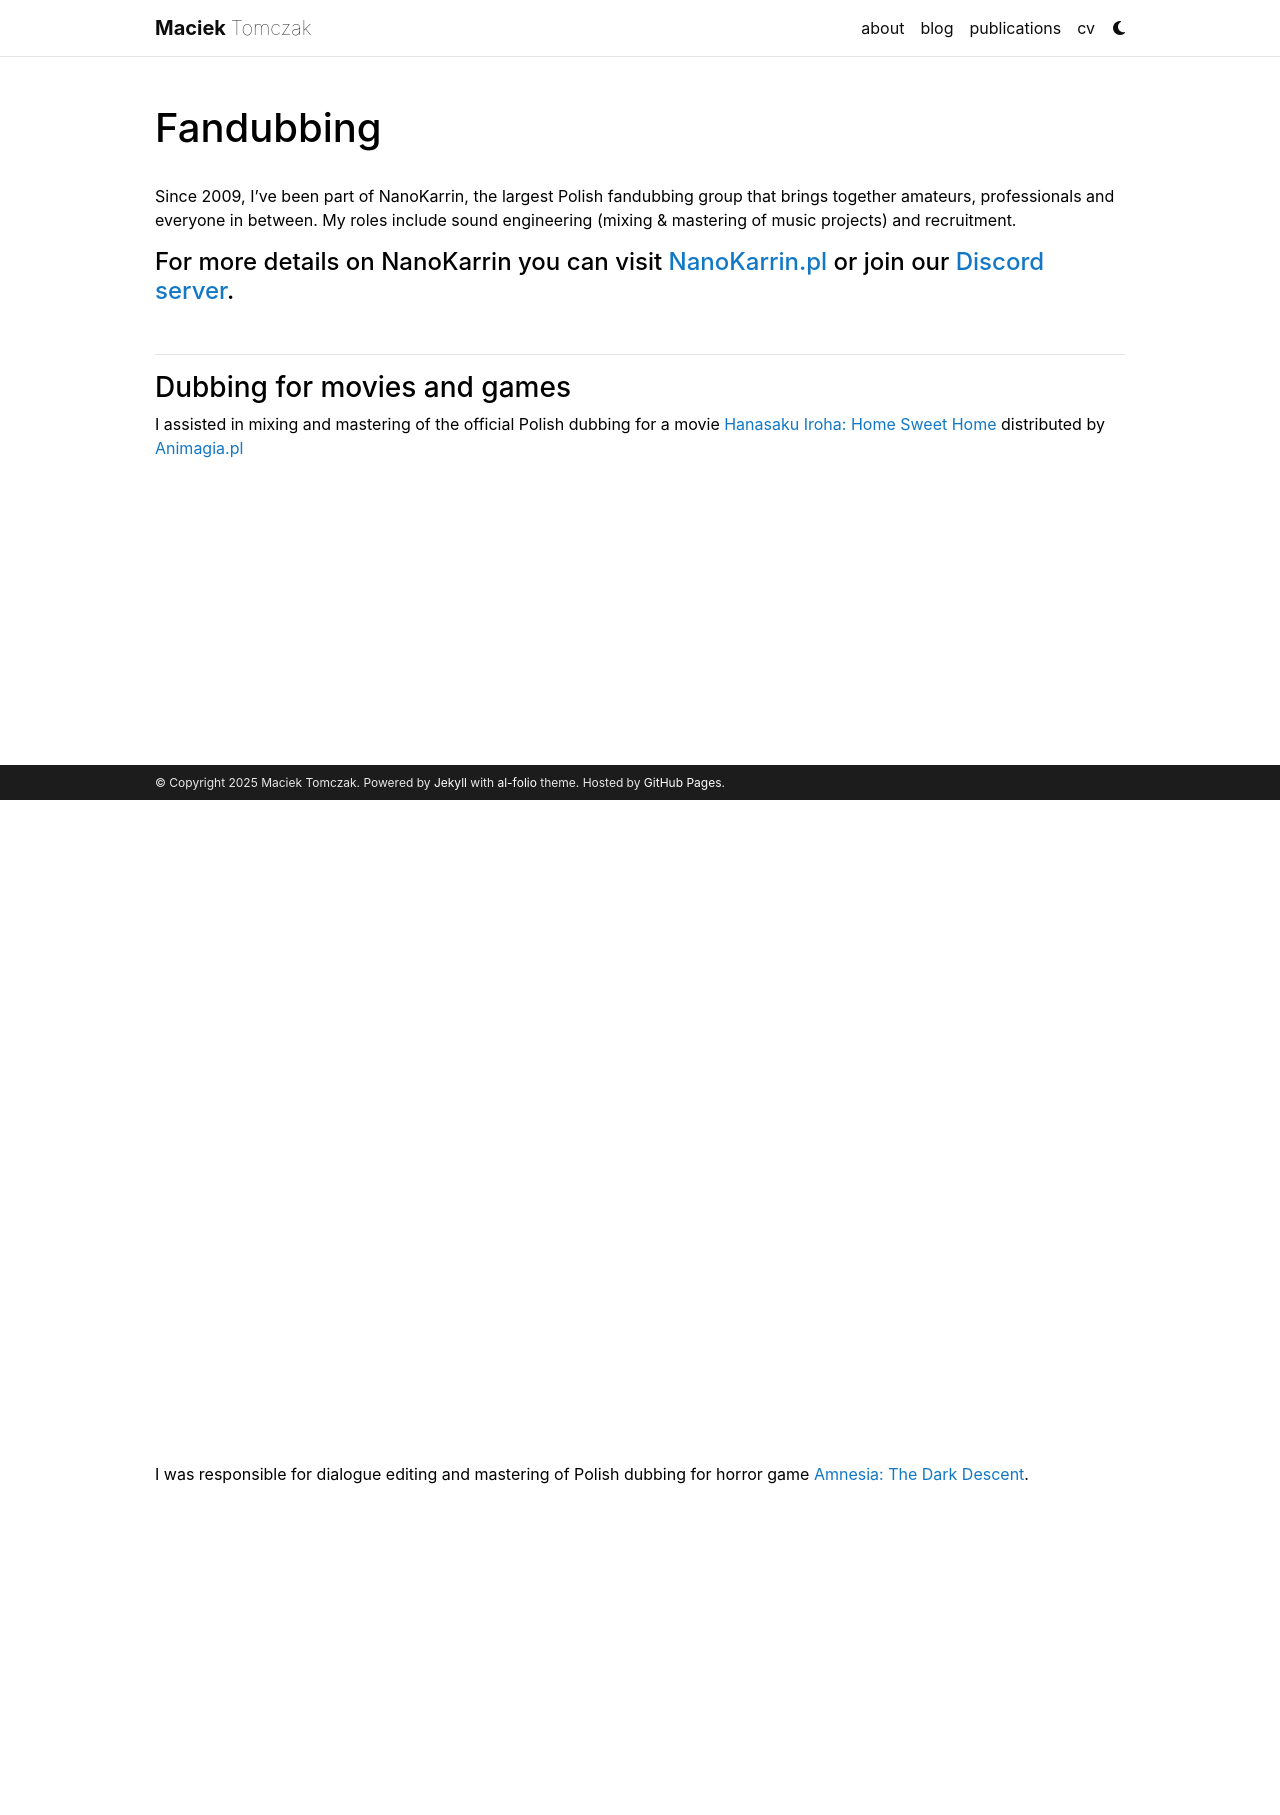

repository: maciek-tomczak/maciek-tomczak.github.io · page: dubbing/index.html · generator: jekyll

---
layout: page
permalink: /dubbing/
title: Fandubbing
description: 
nav: false
nav_order: 1
---

Since 2009, I've been part of NanoKarrin, the largest Polish fandubbing group that brings together amateurs, professionals and everyone in between. My roles include sound engineering (mixing & mastering of music projects) and recruitment. 

#### For more details on NanoKarrin you can visit [NanoKarrin.pl](https://nanokarrin.pl/) or join our [Discord server](http://discord.gg/nanokarrin).

<br>

----
### Dubbing for movies and games
I assisted in mixing and mastering of the official Polish dubbing for a movie [Hanasaku Iroha: Home Sweet Home](https://animagia.pl/sklep/) distributed by [Animagia.pl](https://animagia.pl/credits/)

<div class="row mt-3">
    <div class="col-sm mt-3 mt-md-0">
        {% include figure.html path="assets/img/hanairoha.png" class="img-fluid rounded z-depth-1" %}
    </div>
</div>


I was responsible for dialogue editing and mastering of Polish dubbing for horror game [Amnesia: The Dark Descent](https://polski-dubbing.fandom.com/wiki/Amnesia:_Mroczny_ob%C5%82%C4%99d).

<div class="row mt-3">
    <div class="col-sm mt-3 mt-md-0">
        {% include figure.html path="assets/img/amnesia.jpg" class="img-fluid rounded z-depth-1" %}
    </div>
</div>
<br>

### Mix and Master
Selected cover song mixing and mastering work at [NanoKarrin](http://nanokarrin.pl):

- 2023 [Shokugeki no Souma ED1 - Spice](https://youtu.be/pBFyg4cEwvc)
- 2021 [Psycho Pass ED - Namae No Nai Kaibutsu (Potworze)](https://youtu.be/oPzaEmfF4tw)
- 2020 [DAOKO × Kenshi Yonezu - Uchiage Hanabi](https://youtu.be/HqDkCFoAn8M)
- 2020 [Aldnoah.Zero ending (ED 2) - aLIEz](https://youtu.be/A6NMQ9UKlqI)
- 2020 [Aladdin the Musical (Aladyn) – Million Miles Away "Milion Mil Stąd"](https://youtu.be/w_4vIUz3dBA)
- 2020 [Itazura na Kiss (ED) – Jikan yo Tomare](https://youtu.be/-9_eUIc0QdY)
- 2019 [ニア Near](https://youtu.be/jDeo5SAnIUo)
- 2019 [Porter Robinson - Shelter](https://youtu.be/mTBVwwkPwkY)
- 2018 [Mulan - Lustro](https://youtu.be/im-NWec70kQ)
- 2018 [Gangsta (ED) - Yoru no Kuni](https://youtu.be/iuwtODXYukM)
- 2018 [Kopciuszek (2015) - Lavender’s Blue](https://youtu.be/briJEfUZw9w)
- 2017 [NanoKarrin - BDTNP](https://youtu.be/IcRvqzKK_nE)
- 2017 [Foilverb×Nakaji Motome - Fuurin to shinpaisei "Dzwonki"](https://youtu.be/bTJMPY4aMMc)
- 2014 [Ścieżki przekładu – Strzała tekściarza](https://youtu.be/487CGEECGNs)
- 2014 [Ao Haru Ride opening (OP) - Sekai wa Koi ni Ochiteiru](https://youtu.be/aDe88XUyfhs)
- 2014 [Orange Caramel & Nu'est - Dashing Through the Snow in High Heels](https://youtu.be/6rdvSgnUIWs)
- 2014 [Kanon - Last regrets "Ukłucie żalu"](https://youtu.be/BAyaUSx83n8)
- 2013 [Vampire Knight Guilty (ED) - Suna no Oshiro](https://youtu.be/GPl-G6JayIs)
- 2013 [Sword Art Online (OP 2) - Innocence](https://youtu.be/FZCt3M_wW3k)
- 2013 [Girls' Generation - Dear Mom](https://youtu.be/l6F5GWa4P-Y)
- 2013 [Final Fantasy XIII-2 - Yeul Theme](https://youtu.be/QcEYTeGfmD8)
- 2013 [Kuroshitsuji (ED) - I'm alive](https://youtu.be/N8eoDEZjTYo)
- 2013 [Final Fantasy XIII-2 - Noel Theme "The Last Travel"](https://youtu.be/Tu7u9kTNC2A)
- 2012 [Sword Art Online (OP 1) - Crossing Field](https://youtu.be/YvMToqVmPKY)
- 2012 [School Days (OP) - Innocent Blue](https://youtu.be/fX4Cju9yV5Q)
- 2012 [Higurashi no Naku Koro Ni (OP)](https://youtu.be/YvgfhN5VLMQ)
- 2012 [Bleach (OP 12) - Change](https://youtu.be/MfRg7WjP4IQ)

Selected mastering work and assistance on projects:
- 2022 [Fragile Dreams – Hikari](https://youtu.be/preO6k3T4wQ)  
- 2021 [JimmyThumb-P – Little Traveler](https://youtu.be/vquP4g9jO7o)  
- 2020 [NanoKarrin #Brzydka16Challenge](https://youtu.be/XnAB5UWFUvA)  
- 2020 [Steven Universe – It's Over, Isn't It?](https://youtu.be/_4_5lO1tsNI)  
- 2020 [Mekakucity Actors – Summertime Record](https://youtu.be/V8PkYk2Wdko)  


### Presentations at fan conventions

- 2018 ['Mamo nie słyszę, bo miksuję!'](https://eventory.cc/event/nejiro-9/schedule/46125) presented at [Nejiro 9](https://eventory.cc/event/nejiro-9)
- 2016 [Muzyka i dźwięk w filmach zza kulis](https://eventory.cc/event/pyrkon-2017/schedule/29585) presented at [Pyrkon](https://pyrkon.pl/en/about-pyrkon/)

### Courses and teaching material

- 2016 [Kurs Realizatorów Fandubbingowych](https://rekrutacja.nanokarrin.pl/docs/realizacja2), or access the slides as [pdf](https://www.slideshare.net/MaciekTomczak/kurs-realizatorw-fandubbingowych-2016)
